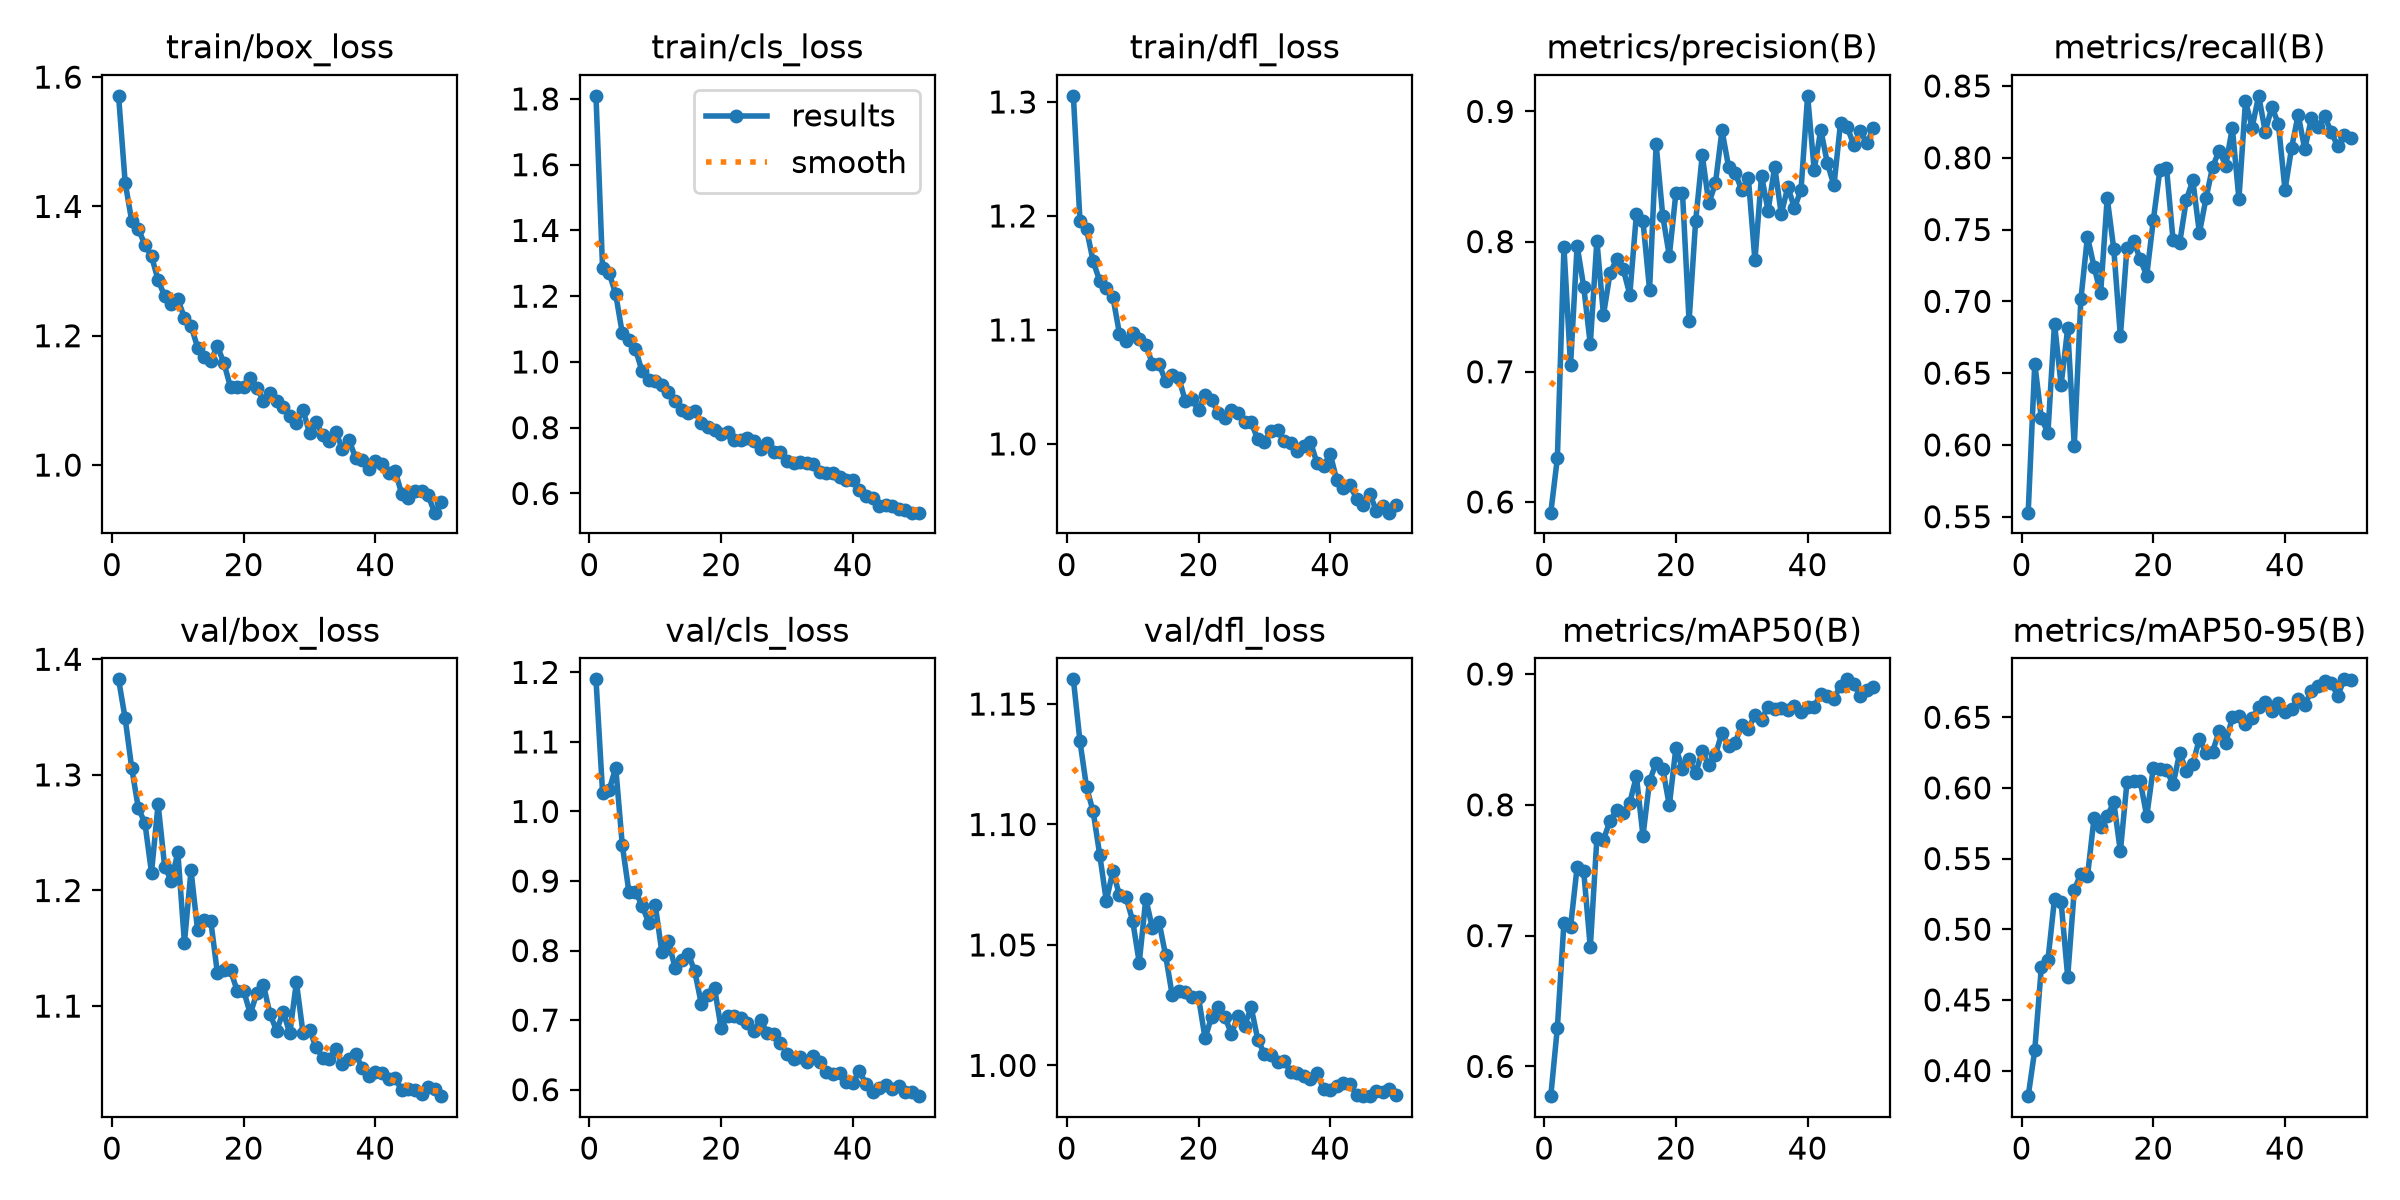

Values plotted in this chart, from the file beside it:
epoch, time, train/box_loss, train/cls_loss, train/dfl_loss, metrics/precision(B), metrics/recall(B), metrics/mAP50(B), metrics/mAP50-95(B), val/box_loss, val/cls_loss, val/dfl_loss, lr/pg0, lr/pg1, lr/pg2
1, 52.17, 1.571, 1.809, 1.305, 0.5918, 0.5528, 0.5773, 0.3819, 1.383, 1.19, 1.16, 0.0004149, 0.0004149, 0.0004149
2, 104.8, 1.437, 1.285, 1.196, 0.6336, 0.6567, 0.6296, 0.4145, 1.349, 1.027, 1.135, 0.0008151, 0.0008151, 0.0008151
3, 157.6, 1.377, 1.271, 1.189, 0.7955, 0.6185, 0.7099, 0.4733, 1.306, 1.031, 1.115, 0.001199, 0.001199, 0.001199
4, 211.3, 1.366, 1.205, 1.16, 0.7049, 0.6085, 0.7066, 0.4782, 1.271, 1.063, 1.105, 0.001176, 0.001176, 0.001176
5, 263.8, 1.34, 1.087, 1.143, 0.7969, 0.6845, 0.7523, 0.5215, 1.258, 0.9514, 1.087, 0.001151, 0.001151, 0.001151
6, 316.3, 1.323, 1.065, 1.137, 0.7653, 0.6417, 0.7492, 0.5193, 1.215, 0.8845, 1.068, 0.001126, 0.001126, 0.001126
7, 367.9, 1.286, 1.039, 1.129, 0.7211, 0.6812, 0.6909, 0.4664, 1.275, 0.8849, 1.081, 0.001102, 0.001102, 0.001102
8, 419.4, 1.261, 0.9709, 1.097, 0.8007, 0.5993, 0.7743, 0.5278, 1.221, 0.8646, 1.071, 0.001077, 0.001077, 0.001077
9, 470.7, 1.249, 0.9457, 1.09, 0.7437, 0.7013, 0.7733, 0.5394, 1.208, 0.8402, 1.07, 0.001052, 0.001052, 0.001052
10, 521.7, 1.256, 0.9427, 1.097, 0.7757, 0.745, 0.7877, 0.5373, 1.233, 0.8658, 1.06, 0.001027, 0.001027, 0.001027
11, 586.7, 1.228, 0.9295, 1.092, 0.7865, 0.7242, 0.796, 0.5785, 1.155, 0.7979, 1.043, 0.001002, 0.001002, 0.001002
12, 637.8, 1.215, 0.908, 1.087, 0.7788, 0.7055, 0.7934, 0.5725, 1.217, 0.814, 1.069, 0.0009778, 0.0009778, 0.0009778
13, 689.4, 1.182, 0.8822, 1.07, 0.7593, 0.7719, 0.8017, 0.5801, 1.166, 0.7753, 1.057, 0.000953, 0.000953, 0.000953
14, 740.4, 1.168, 0.8523, 1.07, 0.8209, 0.7364, 0.8218, 0.5897, 1.174, 0.7864, 1.06, 0.0009283, 0.0009283, 0.0009283
15, 792.4, 1.162, 0.8456, 1.055, 0.8158, 0.6758, 0.7762, 0.5551, 1.174, 0.7955, 1.046, 0.0009035, 0.0009035, 0.0009035
16, 851.6, 1.184, 0.8499, 1.061, 0.763, 0.7372, 0.8183, 0.6039, 1.129, 0.7702, 1.029, 0.0008787, 0.0008787, 0.0008787
17, 926.8, 1.158, 0.8155, 1.058, 0.8747, 0.7422, 0.8318, 0.6051, 1.131, 0.7231, 1.031, 0.000854, 0.000854, 0.000854
18, 1002, 1.12, 0.8009, 1.038, 0.8198, 0.7294, 0.8276, 0.6052, 1.131, 0.7357, 1.03, 0.0008293, 0.0008293, 0.0008293
19, 1077, 1.12, 0.7925, 1.04, 0.7891, 0.718, 0.7995, 0.58, 1.113, 0.7462, 1.029, 0.0008045, 0.0008045, 0.0008045
20, 1151, 1.12, 0.7811, 1.03, 0.8373, 0.7565, 0.8436, 0.6141, 1.113, 0.6884, 1.028, 0.0007797, 0.0007797, 0.0007797
21, 1761, 1.134, 0.7859, 1.043, 0.8374, 0.7915, 0.8273, 0.6133, 1.093, 0.7065, 1.011, 0.000755, 0.000755, 0.000755
22, 1812, 1.119, 0.7623, 1.038, 0.7389, 0.7931, 0.8349, 0.6127, 1.111, 0.7053, 1.02, 0.0007302, 0.0007302, 0.0007302
23, 1862, 1.1, 0.7619, 1.027, 0.8159, 0.7428, 0.824, 0.6025, 1.118, 0.7034, 1.024, 0.0007055, 0.0007055, 0.0007055
24, 1912, 1.112, 0.769, 1.023, 0.8663, 0.7405, 0.841, 0.6247, 1.093, 0.6964, 1.02, 0.0006808, 0.0006808, 0.0006808
25, 1962, 1.1, 0.7584, 1.029, 0.8294, 0.7703, 0.8301, 0.6121, 1.079, 0.6851, 1.013, 0.000656, 0.000656, 0.000656
26, 2017, 1.091, 0.7351, 1.027, 0.8447, 0.7843, 0.8383, 0.6168, 1.095, 0.7003, 1.021, 0.0006312, 0.0006312, 0.0006312
27, 2078, 1.077, 0.7523, 1.019, 0.8853, 0.7476, 0.8551, 0.6349, 1.076, 0.6818, 1.017, 0.0006065, 0.0006065, 0.0006065
28, 2129, 1.065, 0.7257, 1.019, 0.8574, 0.7716, 0.8451, 0.6246, 1.121, 0.6804, 1.024, 0.0005818, 0.0005818, 0.0005818
29, 2179, 1.085, 0.7256, 1.004, 0.8525, 0.7935, 0.8474, 0.6256, 1.077, 0.6677, 1.011, 0.000557, 0.000557, 0.000557
30, 2230, 1.049, 0.7, 1.002, 0.8398, 0.805, 0.8613, 0.6403, 1.079, 0.6517, 1.005, 0.0005322, 0.0005322, 0.0005322
31, 2280, 1.066, 0.6915, 1.011, 0.8489, 0.7945, 0.8577, 0.6314, 1.064, 0.644, 1.004, 0.0005075, 0.0005075, 0.0005075
32, 2333, 1.046, 0.6952, 1.012, 0.7855, 0.8209, 0.869, 0.65, 1.055, 0.6472, 1.002, 0.0004827, 0.0004827, 0.0004827
33, 2411, 1.037, 0.6921, 1.002, 0.8507, 0.7713, 0.8651, 0.651, 1.054, 0.6395, 1.002, 0.000458, 0.000458, 0.000458
34, 2479, 1.051, 0.691, 1.001, 0.8236, 0.8395, 0.8752, 0.6452, 1.063, 0.6479, 0.9974, 0.0004332, 0.0004332, 0.0004332
35, 2541, 1.024, 0.665, 0.9936, 0.8576, 0.8211, 0.8733, 0.6491, 1.049, 0.6392, 0.9969, 0.0004085, 0.0004085, 0.0004085
36, 2592, 1.039, 0.6636, 0.998, 0.8212, 0.8431, 0.8743, 0.657, 1.054, 0.6247, 0.9958, 0.0003837, 0.0003837, 0.0003837
37, 2644, 1.01, 0.6626, 1.002, 0.842, 0.8181, 0.8727, 0.6606, 1.059, 0.6231, 0.9943, 0.000359, 0.000359, 0.000359
38, 2694, 1.008, 0.6488, 0.9832, 0.8257, 0.8354, 0.8759, 0.6546, 1.046, 0.6235, 0.9969, 0.0003343, 0.0003343, 0.0003343
39, 2748, 0.9937, 0.6407, 0.9809, 0.8398, 0.8235, 0.8712, 0.6602, 1.04, 0.6107, 0.9901, 0.0003095, 0.0003095, 0.0003095
40, 2831, 1.006, 0.6404, 0.9912, 0.912, 0.7776, 0.8747, 0.6534, 1.043, 0.6101, 0.9897, 0.0002848, 0.0002848, 0.0002848
41, 2910, 1.001, 0.6093, 0.9681, 0.8551, 0.8069, 0.8747, 0.656, 1.042, 0.6272, 0.9914, 0.00026, 0.00026, 0.00026
42, 2986, 0.9871, 0.5919, 0.9611, 0.8858, 0.83, 0.8851, 0.6629, 1.037, 0.6078, 0.9928, 0.0002352, 0.0002352, 0.0002352
43, 3056, 0.9908, 0.5849, 0.9638, 0.8602, 0.8059, 0.883, 0.659, 1.038, 0.5967, 0.9922, 0.0002105, 0.0002105, 0.0002105
44, 3126, 0.9552, 0.5609, 0.9521, 0.8431, 0.8274, 0.8811, 0.6684, 1.027, 0.6021, 0.9877, 0.0001857, 0.0001857, 0.0001857
45, 3197, 0.9491, 0.5636, 0.9467, 0.8912, 0.8213, 0.8911, 0.6721, 1.029, 0.6073, 0.9875, 0.000161, 0.000161, 0.000161
46, 3267, 0.9597, 0.5609, 0.9565, 0.888, 0.8292, 0.8959, 0.6753, 1.027, 0.6013, 0.9872, 0.0001363, 0.0001363, 0.0001363
47, 3337, 0.9598, 0.5533, 0.9414, 0.8745, 0.8181, 0.8921, 0.6743, 1.024, 0.6047, 0.9895, 0.0001115, 0.0001115, 0.0001115
48, 3407, 0.9531, 0.5498, 0.9453, 0.8848, 0.8081, 0.8834, 0.6653, 1.03, 0.597, 0.9891, 8.675e-05, 8.675e-05, 8.675e-05
49, 3478, 0.9264, 0.5416, 0.9397, 0.8754, 0.8156, 0.8879, 0.6768, 1.028, 0.5962, 0.9902, 6.2e-05, 6.2e-05, 6.2e-05
50, 3550, 0.9424, 0.5416, 0.9466, 0.8872, 0.814, 0.89, 0.6765, 1.022, 0.5907, 0.9878, 3.725e-05, 3.725e-05, 3.725e-05
